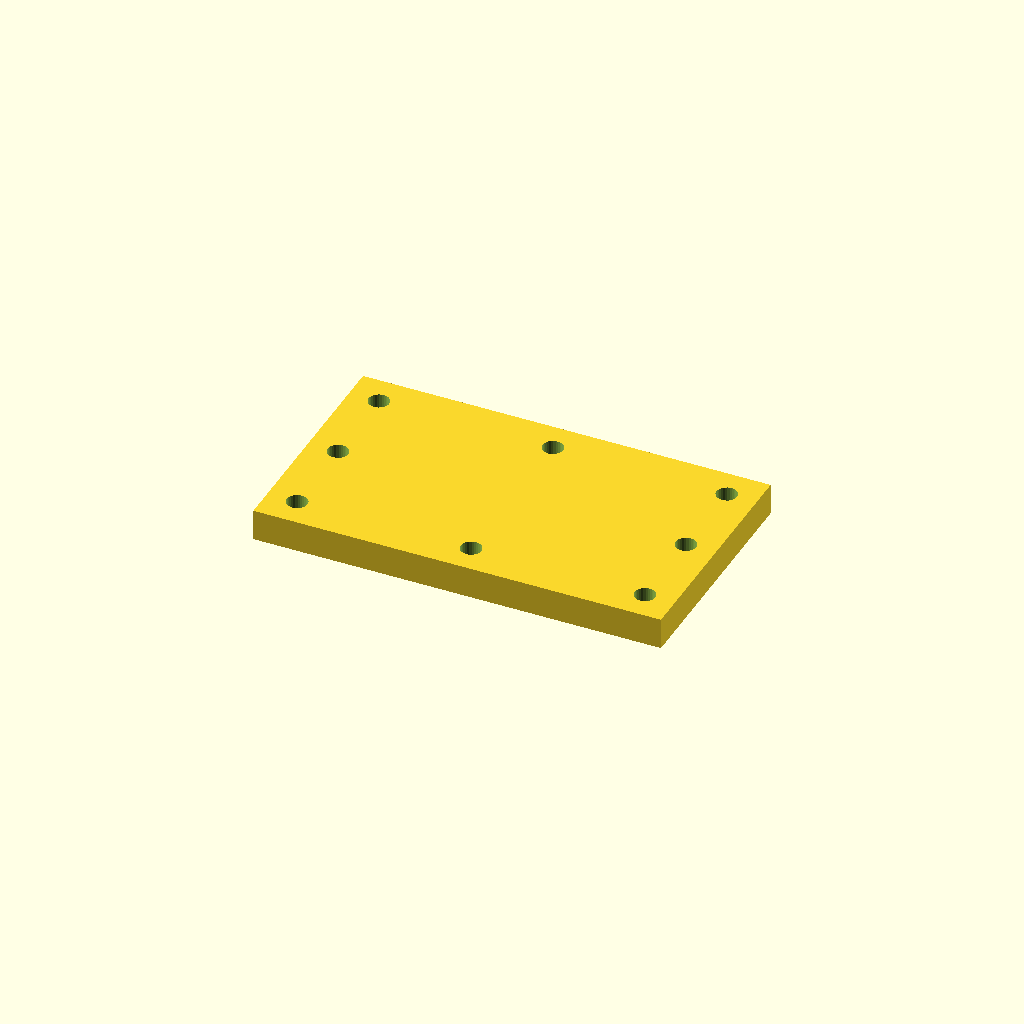
Cell 1: rendered with the file's own defaults.
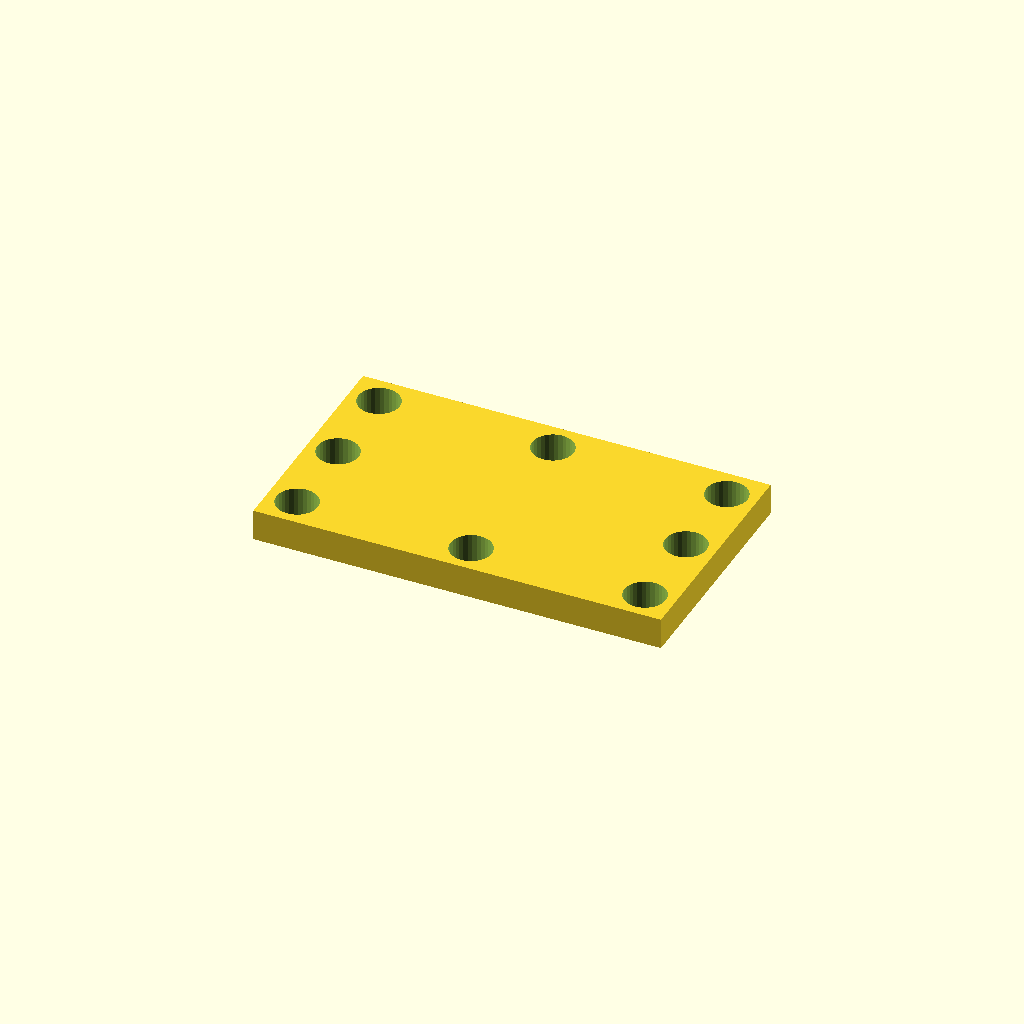
Cell 2: hole_d = 13.2 (everything else at default).
All cells are drawn from one camera (rotation 55°, 0°, 25°, orthographic, colour scheme Cornfield), so only the parameter changes between them.
OpenSCAD source file optional_data/data/place1/cornerplates/part_0085.scad:
$fn = 32;

// ----------------------------------------------------------------------
// Corner plate 130 x 75 x 10
// 8 holes, centres taken from the edge offset
// ----------------------------------------------------------------------

// --- parameters (mm) ---
plate = [130, 75, 10];  // overall size (x, y, z)
holes = 8;              // number of holes the drawing asks for
hole_d = 6.6;           // hole diameter
edge = 9.525;           // hole centre offset from the plate edge

// --- derived feature positions (mm) ---
corner_x = plate[0] / 2 - edge;  // = 55.48   corner hole X
corner_y = plate[1] / 2 - edge;  // = 27.98   corner hole Y
feature_centers = [
  [corner_x, corner_y],
  [-corner_x, corner_y],
  [-corner_x, -corner_y],
  [corner_x, -corner_y],
  [0, corner_y],
  [0, -corner_y],
  [corner_x, 0],
  [-corner_x, 0]
];   // hole centres the loop below drills

// plate outline, every hole drilled through with the same cutters
difference() {
  cube(plate, center = true);
  for (centre = feature_centers)
    translate([centre[0], centre[1], 0])
      cylinder(d = hole_d, h = plate[2] + 2, center = true);
}
Customizer parameters (derived from the source; name, type, default, range or options):
plate: vector, default [130, 75, 10]
holes: number, default 8
hole_d: number, default 6.6
edge: number, default 9.525
